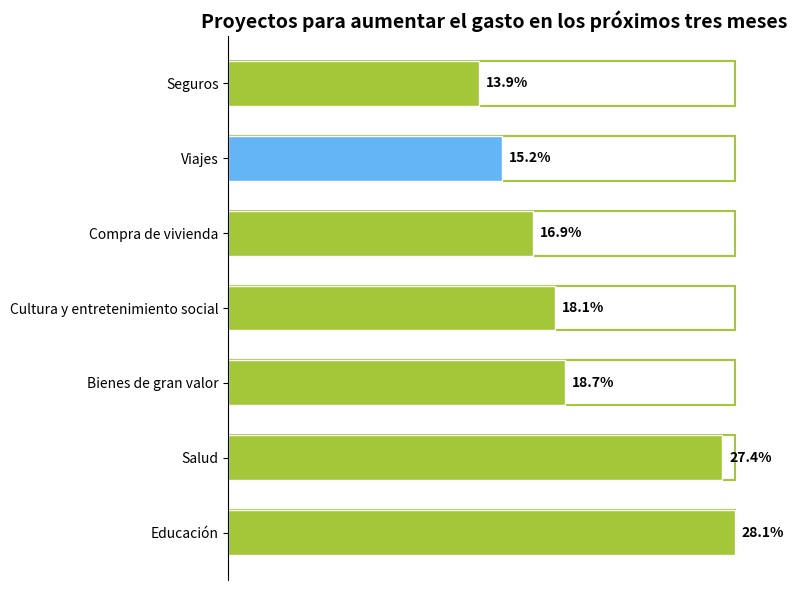

The matplotlib source for this figure:
import matplotlib.pyplot as plt
import numpy as np
from matplotlib.patches import Rectangle

# Nombres de los proyectos
items = ["Educación", "Salud", "Bienes de gran valor", "Cultura y entretenimiento social", "Compra de vivienda", "Viajes", "Seguros"]
# Datos correspondientes (proporción)
data = [28.1, 27.4, 18.7, 18.1, 16.9, 15.2, 13.9]
# Configuración de colores, azul para viajes, verde para el resto, similar a la imagen original
colors = ["#A4C639"] * len(items)
colors[items.index("Viajes")] = "#64B5F6"

# Crear una figura y un sub - gráfico
fig, ax = plt.subplots(figsize=(8, 6))

# Dibujar un gráfico de barras horizontales
y = np.arange(len(items))
bar_height = 0.6
max_data = max(data)
for i in range(len(items)):
    # Dibujar la barra de fondo (efecto de borde verde)
    rect = Rectangle((0, y[i] - bar_height / 2), max_data, bar_height, facecolor="white", edgecolor="#A4C639", linewidth=1.5)
    ax.add_patch(rect)
    # Dibujar la barra del primer plano
    bar = ax.barh(y[i], data[i], height=bar_height, color=colors[i], edgecolor="white", label=items[i])
    # Agregar etiquetas de datos
    ax.annotate(f'{data[i]}%',
                xy=(data[i], y[i]),
                xytext=(5, 0),  # Ajustar la posición de la etiqueta
                textcoords="offset points",
                ha='left', va='center',
                fontweight='bold')

# Establecer las marcas y etiquetas del eje y
ax.set_yticks(y)
ax.set_yticklabels(items)
# Ocultar las marcas del eje x
ax.set_xticks([])
# Establecer el título
ax.set_title("Proyectos para aumentar el gasto en los próximos tres meses", fontsize=14, fontweight="bold")

# Embelezar el gráfico, ocultar los bordes superior, derecho e inferior
for spine in ["top", "right", "bottom"]:
    ax.spines[spine].set_visible(False)

plt.tight_layout()  # Ajustar automáticamente el diseño
plt.show()
